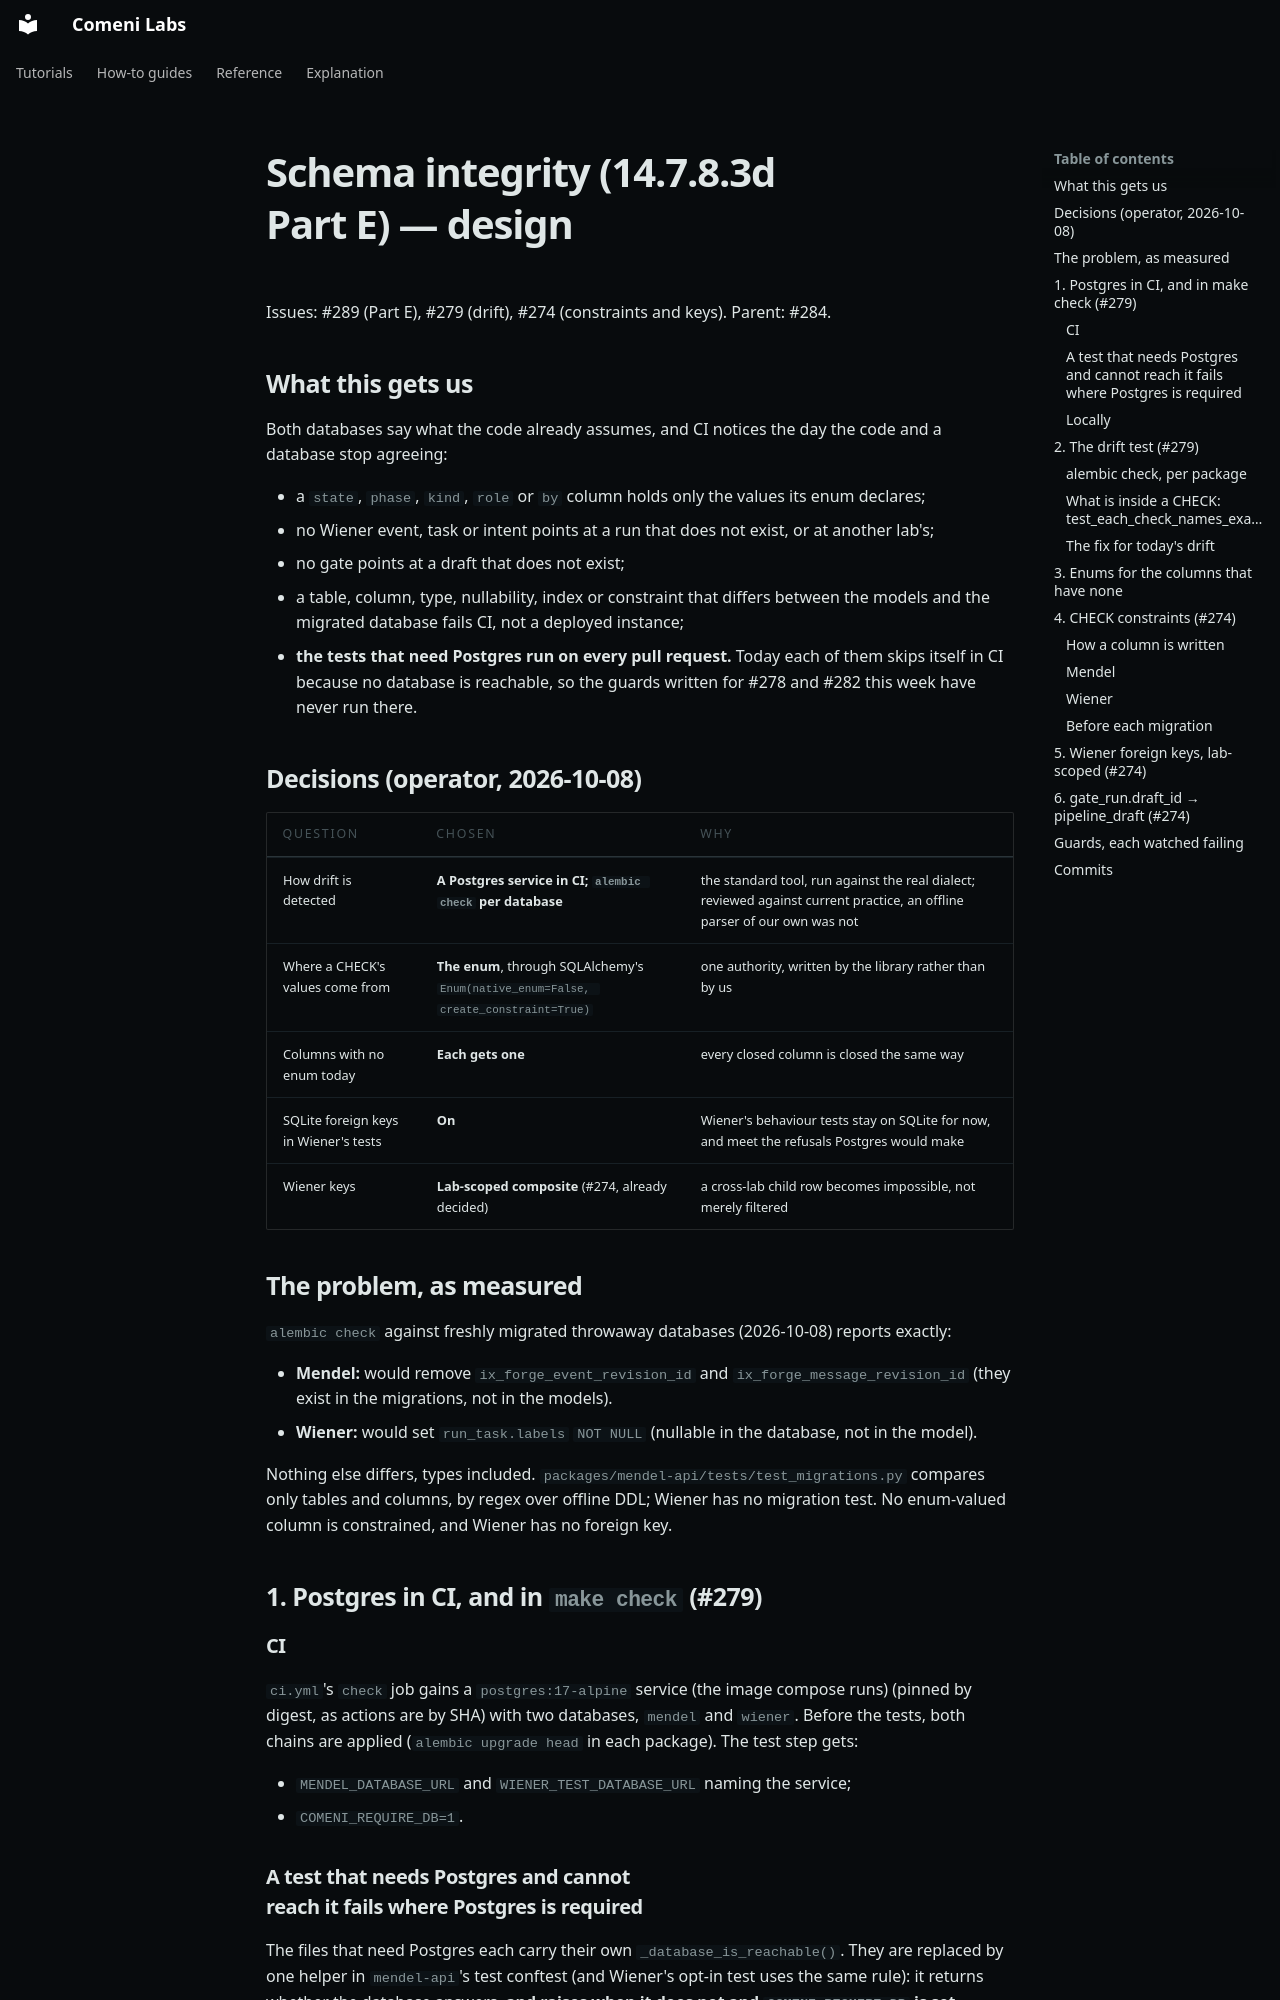

repository: comeni-project/Comeni-Labs · page: superpowers/specs/2026-10-08-schema-integrity-design/index.html · generator: mkdocs

# Schema integrity (14.7.8.3d Part E) — design

Issues: #289 (Part E), #279 (drift), #274 (constraints and keys). Parent: #284.

## What this gets us

Both databases say what the code already assumes, and CI notices the day the code and a
database stop agreeing:

- a `state`, `phase`, `kind`, `role` or `by` column holds only the values its enum declares;
- no Wiener event, task or intent points at a run that does not exist, or at another lab's;
- no gate points at a draft that does not exist;
- a table, column, type, nullability, index or constraint that differs between the models and
  the migrated database fails CI, not a deployed instance;
- **the tests that need Postgres run on every pull request.** Today each of them skips itself
  in CI because no database is reachable, so the guards written for #278 and #282 this week
  have never run there.

## Decisions (operator, 2026-10-08)

| Question | Chosen | Why |
|---|---|---|
| How drift is detected | **A Postgres service in CI; `alembic check` per database** | the standard tool, run against the real dialect; reviewed against current practice, an offline parser of our own was not |
| Where a CHECK's values come from | **The enum**, through SQLAlchemy's `Enum(native_enum=False, create_constraint=True)` | one authority, written by the library rather than by us |
| Columns with no enum today | **Each gets one** | every closed column is closed the same way |
| SQLite foreign keys in Wiener's tests | **On** | Wiener's behaviour tests stay on SQLite for now, and meet the refusals Postgres would make |
| Wiener keys | **Lab-scoped composite** (#274, already decided) | a cross-lab child row becomes impossible, not merely filtered |

## The problem, as measured

`alembic check` against freshly migrated throwaway databases (2026-10-08) reports exactly:

- **Mendel:** would remove `ix_forge_event_revision_id` and `ix_forge_message_revision_id`
  (they exist in the migrations, not in the models).
- **Wiener:** would set `run_task.labels` `NOT NULL` (nullable in the database, not in the
  model).

Nothing else differs, types included. `packages/mendel-api/tests/test_migrations.py` compares
only tables and columns, by regex over offline DDL; Wiener has no migration test. No
enum-valued column is constrained, and Wiener has no foreign key.

## 1. Postgres in CI, and in `make check` (#279)

### CI

`ci.yml`'s `check` job gains a `postgres:17-alpine` service (the image compose runs) (pinned by digest, as actions are by SHA)
with two databases, `mendel` and `wiener`. Before the tests, both chains are applied
(`alembic upgrade head` in each package). The test step gets:

- `MENDEL_DATABASE_URL` and `WIENER_TEST_DATABASE_URL` naming the service;
- `COMENI_REQUIRE_DB=1`.
